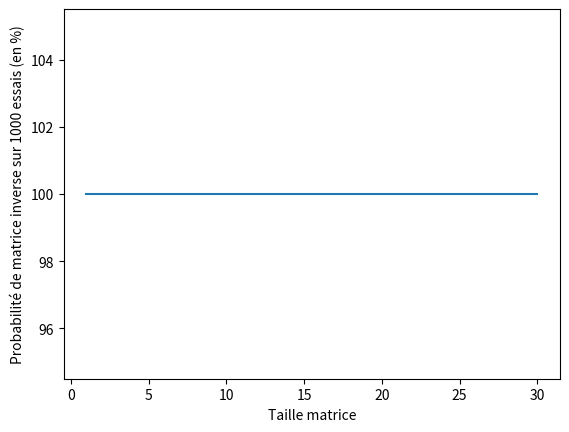

Reproduce this figure in Python.

import numpy as np
import time
import matplotlib.pyplot as plt
from math import *
from random import randint


def Inv_definie_positive(n): #Det(A) ≠ 0 ⇔ A inversible
    # Le produit d'une matrice et sa tranposée est
    d=0
    while d == 0 :
        M = np.random.randn(n,n)
        A = np.dot(M.T,M) #M.T@M
        d = np.linalg.det(A)
    return A


def DecompositionGS(A):

    l, c = A.shape

    # Etape 1 : cas particulier où j = 0
    R = np.zeros((l, c))
    R[0, 0] = np.linalg.norm(A[:, 0])

    Q = np.zeros((l, c))
    Q[:, 0] = A[:, 0]/R[0, 0]

    W = np.zeros((l, c))
    for j in range(1, c):  # n-1 étapes restantes
        S = np.zeros((l, 1))
        for i in range(0, j):
            R[i, j] = Q[:, i]@A[:, j]  # 1) Calcul des coeff de R rij
            S[:, 0] += R[i, j] * Q[:, i]
        W[:, j] = A[:, j] - S[:, 0]  # 2) Calcul d'un vect intermédiaire W
        R[j, j] = np.linalg.norm(W[:, j])  # 3) Calcul de rjj
        Q[:, j] = W[:, j]/R[j, j]  # 4) Calcul de qj

    # print("Q = ", Q, "\n", "R = ", R)
    return Q, R


def Verif (A, Q, R):

    # Check if QR = A
    if (Q@R).all() == A.all():
        print("QR = A")
    else:
        print("QR != A, erreur.")

    # Check if R upper triangular
    if np.allclose(R, np.triu(R)):
        print("R triangulaire sup.")
    else:
        print("R n'est pas triangulaire sup., erreur.")

    # Check if Q orthogonale
    n = Q.shape[0]
    if (Q@Q.T).all() == (np.identity(n)).all():
        print("Q orthogonale.")
    else:
        print("Q non orthogonale, erreur.")


def ResolutionSystTriSup(Taug):  # Résolution d'un système triangulaire supérieur
    n, m = Taug.shape
    X = np.zeros(n)  # Création d'un vecteur solution de taille n
    for k in range(n-1, -1, -1):  # Par remontée
        S = 0
        for j in range(k+1, n):
            S += (Taug[k, j]*X[j])
        X[k] = (Taug[k, -1] - S)/Taug[k, k]
    return X


def ResolGS (A, b):
    [Q, R] = DecompositionGS(A)
    Taug = np.column_stack((R, Q.T@b))
    X = ResolutionSystTriSup(Taug)  # RX = Qtb
    X_verif = np.linalg.solve(R, Q.T@b)
    # print (X,X_verif)
    return X, X_verif

def Comparer_temps_erreur ():
    pass

def test_proba_definie_positive(n,m):
    liste_abscisse = []
    liste_ordonee = []
    liste_oui_ou_non = []
    for i in range (1,n+1):
        print('taille de matrice en cours :' + str(i))
        liste_abscisse.append(i)
        nbr = 0
        for j in range(0,m):
            M = np.random.randn(i,i)
            try:
                A = np.linalg.inv(M)
                nbr += 1
                liste_oui_ou_non.append(1)
            except:
                liste_oui_ou_non.append(0)
                pass
        print(liste_oui_ou_non)
        liste_ordonee.append((nbr/m)*100)
    print(liste_ordonee)
    plt.plot(liste_abscisse,liste_ordonee)
    plt.xlabel('Taille matrice')
    plt.ylabel('Probabilité de matrice inverse sur '+str(m)+' essais (en %)')
    plt.show()

def test_non_inversible():
    """
    M = [[ 0.15637397,-1.01061316,0.60579566,1.13659488,0.4419333,-0.82592954,0.8849149,-1.97848384,0.3218673 ],
    [-0.21343234,-0.81372672,-0.17761841,0.97168728,-0.07965538,-0.50431718,-0.86084873,1.2422463,-0.69006776],
    [ 0.21670775,0.34851508,-0.20891298,0.13664464,-0.91301186,-0.68450093,-0.03658012,0.41443061,-0.2433923 ],
    [ 1.47643636,-0.07832674,-1.06252504,-0.34907162,-1.19899256,-1.13744233,-0.07244393,0.88603961,-1.29260512],
    [-2.05330516,-1.64254612,-0.01507904,1.35373427,0.44322605,0.71443811,-0.56660003,-2.05713702,1.26809434],
    [-1.7657797,-0.03848966,0.13864455,0.13872329,0.47935171,-1.22328327,-0.22977099,0.20996,1.23478186],
    [-2.009099,-0.35644065,0.01716443,1.89857132,0.35092185,2.67075468,-0.25405959,-0.01604311,-0.25356851],
    [ 0.65616668,-0.13382444,0.39131677,2.14508992,1.390733,-0.28189053,0.01693905,1.09073418,0.05453428],
    [-0.76616023,0.07651195,1.49811264,-0.28072279,1.04737987,0.61194093,-0.11707616,-1.79272935,-0.49199432]]
    """
    M=[[0,0],[1,1]]
    try:
        A = np.linalg.inv(M)
        print(A)
    except:
        print("non")

if __name__ == '__main__':
    """
    # partie1
    B = np.array([[6., 6., 16.], [-3., -9., -2.], [6., -6., -8.]])
    [Q, R] = DecompositionGS(B)
    V = Verif (B, Q, R)
    # Partie2
    b = np.random.randn(3, 1)
    X, X_verif = ResolGS(B, b)
    """
    test_proba_definie_positive(30,1000)
    #test_non_inversible()
